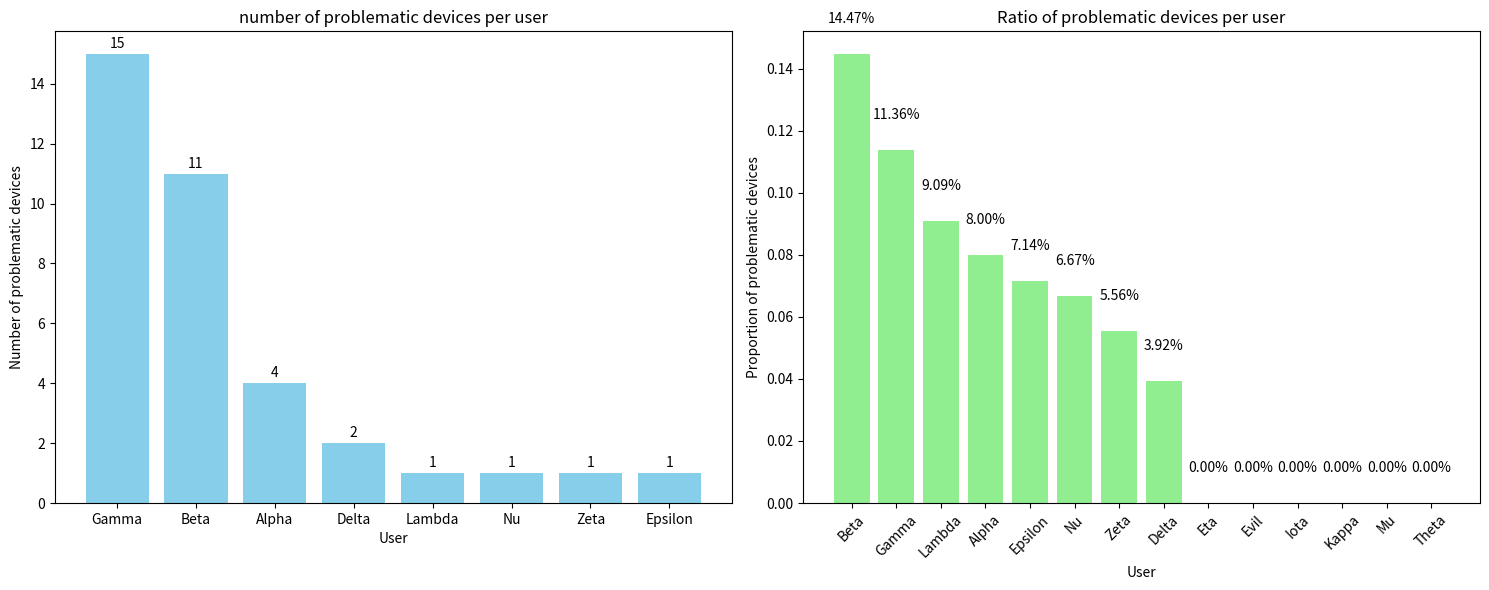

Here is the Python script that generated this plot:
import matplotlib.pyplot as plt

# Dictionnaire des nombres de machines à problèmes par utilisateur
problematic_devices = {'Beta': 11, 'Gamma': 15, 'Lambda': 1, 'Delta': 2, 'Alpha': 4, 'Nu': 1, 'Zeta': 1, 'Epsilon': 1}

# Dictionnaire du nombre total de dispositifs par utilisateur
total_devices = {'Alpha': 50, 'Beta': 76, 'Delta': 51, 'Epsilon': 14, 'Eta': 10, 'Evil': 5, 'Gamma': 132, 'Iota': 14, 'Kappa': 14, 'Lambda': 11, 'Mu': 9, 'Nu': 15, 'Theta': 8, 'Zeta': 18}

# Calcul des proportions de dispositifs problématiques
proportions = {user: (problematic_devices.get(user, 0) / total) for user, total in total_devices.items()}

# Tri des utilisateurs par nombre de dispositifs problématiques
sorted_users_by_problematic = sorted(problematic_devices, key=problematic_devices.get, reverse=True)
sorted_problematic_values = [problematic_devices[user] for user in sorted_users_by_problematic]

# Tri des utilisateurs par proportion de dispositifs problématiques
sorted_users_by_proportion = sorted(proportions, key=proportions.get, reverse=True)
sorted_proportion_values = [proportions[user] for user in sorted_users_by_proportion]

# Listes pour les valeurs triées
sorted_total_values = [total_devices[user] for user in sorted_users_by_proportion]

# Création de la figure et des sous-graphiques
fig, (ax1, ax2) = plt.subplots(1, 2, figsize=(15, 6))

# Graphique à barres pour le nombre de dispositifs problématiques (trié)
ax1.bar(sorted_users_by_problematic, sorted_problematic_values, color='skyblue')
ax1.set_title('number of problematic devices per user')
ax1.set_xlabel('User')
ax1.set_ylabel('Number of problematic devices')
for i, value in enumerate(sorted_problematic_values):
    ax1.text(i, value + 0.2, str(value), ha='center')

# Graphique à barres pour les proportions de dispositifs problématiques (trié)
ax2.bar(sorted_users_by_proportion, sorted_proportion_values, color='lightgreen')
ax2.set_title('Ratio of problematic devices per user')
ax2.set_xlabel('User')
ax2.set_ylabel('Proportion of problematic devices')
ax2.set_xticklabels(sorted_users_by_proportion, rotation=45)
for i, value in enumerate(sorted_proportion_values):
    ax2.text(i, value + 0.01, f'{value:.2%}', ha='center')

# Ajustement de l'affichage
plt.tight_layout()
plt.show()
